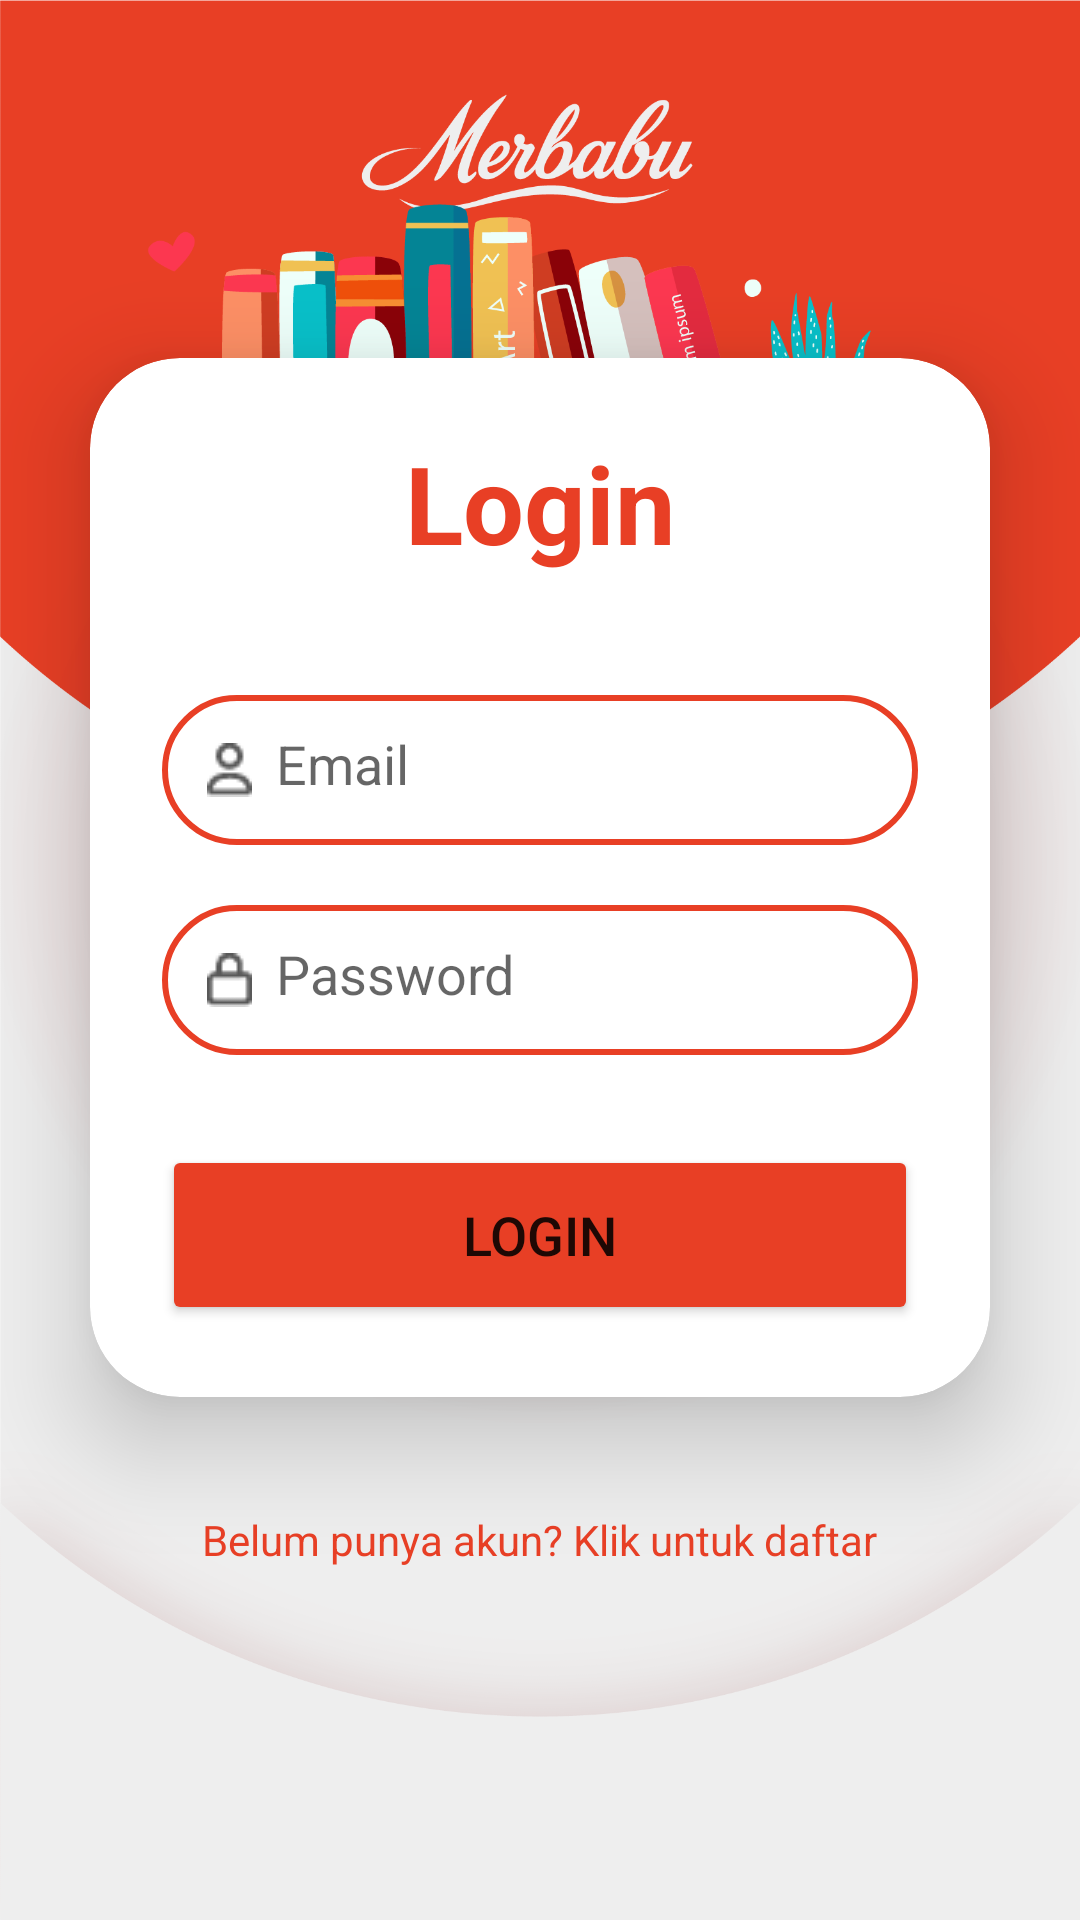

Reconstruct the res/layout file that produces this screen, plus the resources it refers to.
<!-- AndroidManifest.xml: application theme Theme.Merbabu_store_book -->
<!-- res/layout/login_activity.xml -->
<?xml version="1.0" encoding="utf-8"?>
<LinearLayout
    xmlns:android="http://schemas.android.com/apk/res/android"
    xmlns:app="http://schemas.android.com/apk/res-auto"
    xmlns:tools="http://schemas.android.com/tools"
    xmlns:card_view="http://schemas.android.com/apk/res-auto"
    android:layout_width="match_parent"
    android:layout_height="match_parent"
    android:orientation="vertical"
    android:gravity="center"
    android:background="@drawable/bg_login"
    tools:context=".LoginActivity">

    <androidx.cardview.widget.CardView
        android:layout_width="match_parent"
        android:layout_height="wrap_content"
        android:layout_margin="30dp"
        app:cardCornerRadius="30dp"
        app:cardElevation="20dp"
        android:background="@drawable/custom_edittext">

        <LinearLayout
            android:layout_width="match_parent"
            android:layout_height="wrap_content"
            android:orientation="vertical"
            android:layout_gravity="center_horizontal"
            android:padding="24dp">


            <TextView
                android:layout_width="match_parent"
                android:layout_height="wrap_content"
                android:text="Login"
                android:id="@+id/loginText"
                android:textSize="36sp"
                android:textAlignment="center"
                android:textStyle="bold"
                android:textColor="@color/red_main"/>

            <EditText
                android:layout_width="match_parent"
                android:layout_height="50dp"
                android:id="@+id/email"
                android:background="@drawable/custom_edittext"
                android:drawableLeft="@drawable/user"
                android:drawablePadding="8dp"
                android:hint="Email"
                android:padding="15dp"
                android:textColor="@color/black"
                android:textColorHighlight="@color/cardview_light_background"
                android:layout_marginTop="40dp"/>

            <EditText
                android:layout_width="match_parent"
                android:layout_height="50dp"
                android:id="@+id/password"
                android:background="@drawable/custom_edittext"
                android:drawableLeft="@drawable/lock"
                android:drawablePadding="8dp"
                android:hint="Password"
                android:padding="15dp"
                android:inputType="textPassword"
                android:textColor="@color/black"
                android:textColorHighlight="@color/cardview_dark_background"
                android:layout_marginTop="20dp"/>

            <Button
                android:layout_width="match_parent"
                android:layout_height="60dp"
                android:id="@+id/loginButton"
                android:text="Login"
                android:textSize="18sp"
                android:layout_marginTop="30dp"
                android:backgroundTint="@color/red_main"
                app:cornerRadius = "50dp"/>

        </LinearLayout>

    </androidx.cardview.widget.CardView>

    <TextView
        android:layout_width="wrap_content"
        android:layout_height="wrap_content"
        android:padding="8dp"
        android:text="Belum punya akun? Klik untuk daftar"
        android:textSize="14sp"
        android:textAlignment="center"
        android:id="@+id/signupText"
        android:textColor="@color/red_main"
        android:layout_marginBottom="20dp"/>

</LinearLayout>
<!-- resources referenced by this layout -->
<resources>
  <color name="black">#FF000000</color>
  <color name="red_main">#E83F25</color>
  <!-- drawable bg_login: png bitmap (drawable, 309638 bytes) -->
  <!-- drawable custom_edittext (drawable) -->
  <?xml version="1.0" encoding="utf-8"?>
  <shape xmlns:android="http://schemas.android.com/apk/res/android"
      android:shape="rectangle">
  
      <stroke
          android:width="2dp"
          android:color="@color/red_main"/>
      <corners
          android:radius="50dp"/>
  </shape>
  <!-- drawable lock: png bitmap (drawable, 290 bytes) -->
  <!-- drawable user: png bitmap (drawable, 363 bytes) -->
  <style name="Theme.Merbabu_store_book" parent="Theme.MaterialComponents.DayNight.NoActionBar">
          
          <item name="colorPrimary">@color/red_main</item>
          <item name="colorPrimaryVariant">@color/red_main</item>
          <item name="colorOnPrimary">@color/white</item>
          
          <item name="colorSecondary">@color/dark_me</item>
          <item name="colorSecondaryVariant">@color/dark_me</item>
          <item name="colorOnSecondary">@color/black</item>
          
          <item name="android:statusBarColor">?attr/colorPrimaryVariant</item>
          
      </style>
  <color name="white">#FFFFFFFF</color>
  <color name="dark_me">#758694</color>
</resources>
